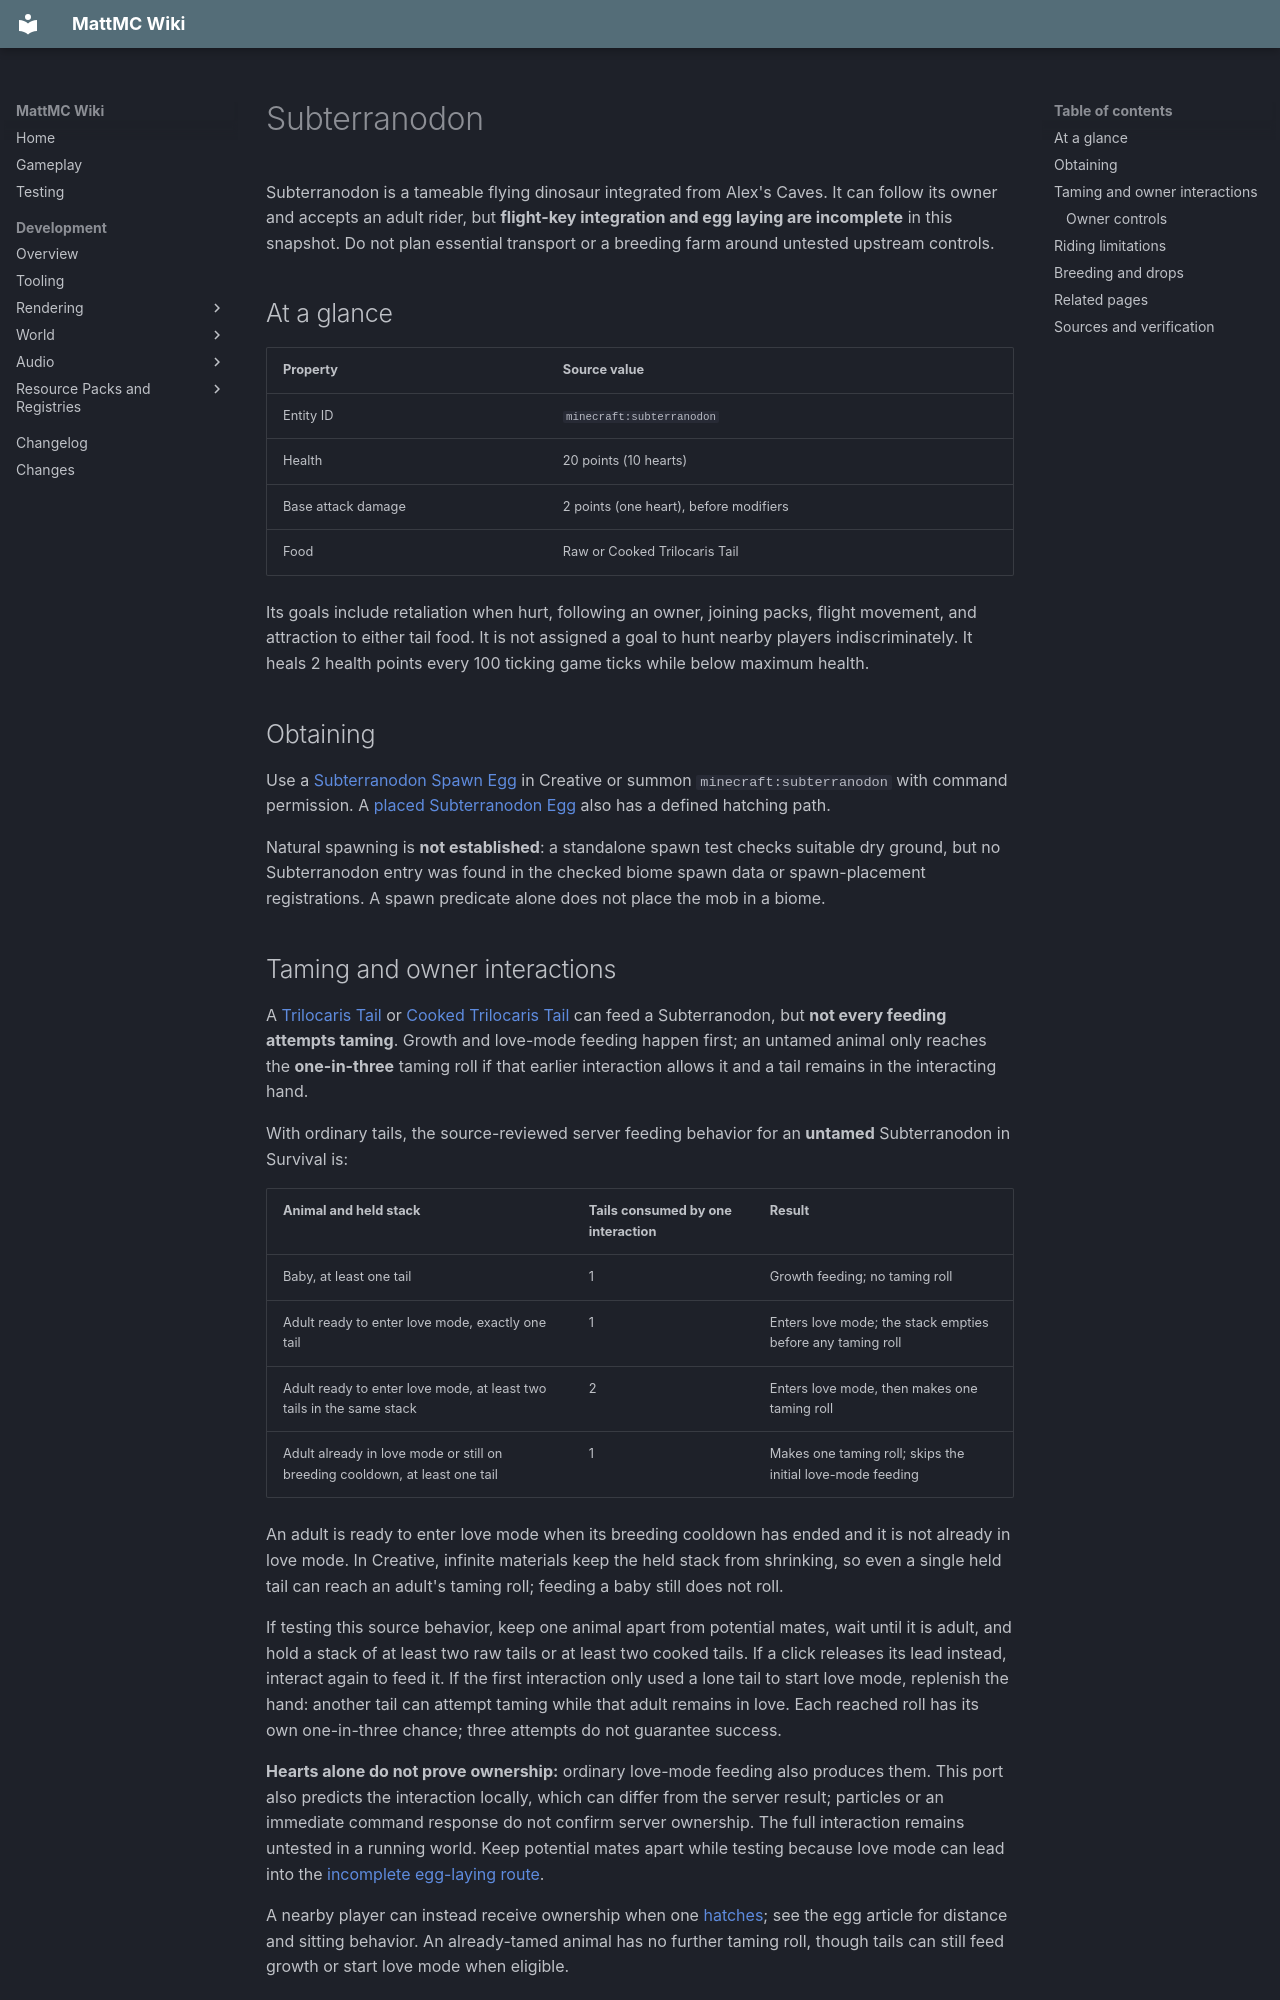

repository: HungLo2020/MattMC · page: gameplay/mobs/Subterranodon/index.html · generator: mkdocs

# Subterranodon

Subterranodon is a tameable flying dinosaur integrated from Alex's Caves. It can follow its owner and accepts an adult rider, but **flight-key integration and egg laying are incomplete** in this snapshot. Do not plan essential transport or a breeding farm around untested upstream controls.

## At a glance

| Property | Source value |
| --- | --- |
| Entity ID | `minecraft:subterranodon` |
| Health | 20 points (10 hearts) |
| Base attack damage | 2 points (one heart), before modifiers |
| Food | Raw or Cooked Trilocaris Tail |

Its goals include retaliation when hurt, following an owner, joining packs, flight movement, and attraction to either tail food. It is not assigned a goal to hunt nearby players indiscriminately. It heals 2 health points every 100 ticking game ticks while below maximum health.

## Obtaining

Use a [Subterranodon Spawn Egg](../items/SubterranodonSpawnEgg.md) in Creative or summon `minecraft:subterranodon` with command permission. A [placed Subterranodon Egg](../blocks/SubterranodonEgg.md) also has a defined hatching path.

Natural spawning is **not established**: a standalone spawn test checks suitable dry ground, but no Subterranodon entry was found in the checked biome spawn data or spawn-placement registrations. A spawn predicate alone does not place the mob in a biome.

## Taming and owner interactions

A [Trilocaris Tail](../items/TrilocarisTail.md) or [Cooked Trilocaris Tail](../items/CookedTrilocarisTail.md) can feed a Subterranodon, but **not every feeding attempts taming**. Growth and love-mode feeding happen first; an untamed animal only reaches the **one-in-three** taming roll if that earlier interaction allows it and a tail remains in the interacting hand.

With ordinary tails, the source-reviewed server feeding behavior for an **untamed** Subterranodon in Survival is:

| Animal and held stack | Tails consumed by one interaction | Result |
| --- | --- | --- |
| Baby, at least one tail | 1 | Growth feeding; no taming roll |
| Adult ready to enter love mode, exactly one tail | 1 | Enters love mode; the stack empties before any taming roll |
| Adult ready to enter love mode, at least two tails in the same stack | 2 | Enters love mode, then makes one taming roll |
| Adult already in love mode or still on breeding cooldown, at least one tail | 1 | Makes one taming roll; skips the initial love-mode feeding |

An adult is ready to enter love mode when its breeding cooldown has ended and it is not already in love mode. In Creative, infinite materials keep the held stack from shrinking, so even a single held tail can reach an adult's taming roll; feeding a baby still does not roll.

If testing this source behavior, keep one animal apart from potential mates, wait until it is adult, and hold a stack of at least two raw tails or at least two cooked tails. If a click releases its lead instead, interact again to feed it. If the first interaction only used a lone tail to start love mode, replenish the hand: another tail can attempt taming while that adult remains in love. Each reached roll has its own one-in-three chance; three attempts do not guarantee success.

**Hearts alone do not prove ownership:** ordinary love-mode feeding also produces them. This port also predicts the interaction locally, which can differ from the server result; particles or an immediate command response do not confirm server ownership. The full interaction remains untested in a running world. Keep potential mates apart while testing because love mode can lead into the [incomplete egg-laying route](#breeding-and-drops).

A nearby player can instead receive ownership when one [hatches](../blocks/SubterranodonEgg.md#hatching); see the egg article for distance and sitting behavior. An already-tamed animal has no further taming roll, though tails can still feed growth or start love mode when eligible.

### Owner controls

After taming, use an empty hand to avoid food and special-item interactions:

- Sneak-interact as the owner to cycle commands: **wander (0) → sit (1) → follow (2)**.
- Interact without sneaking to mount an adult. The owner-mount condition rejects babies; no saddle condition is present in that path.
- Follow behavior requires command 2 and is suspended by sitting and some combat conditions.

## Riding limitations

The code reads ordinary forward/backward and strafe input and includes ascent/descent handlers. However, the client flight-key section is still a TODO, and no active caller of the mount's key-packet handler was found. This wiki therefore does not assign an upstream ascent/descent key or claim working altitude control.

Use a safe test enclosure before trying riding. Mounting adjusts the creature's position to fit the rider, and the rider is positioned beneath its body. Precise movement, collisions, and dismount safety remain untested here.

## Breeding and drops

**Egg laying is not a working acquisition route established by this review.** The active breeding goal can mark the animal as carrying an egg, but Subterranodon's egg-state method returns null. The laying goal later passes that result to block placement without a null guard. That is an incomplete, potentially failing path, not a normal wait for an egg.

A Creative-placed egg uses a separate hatching implementation. No dedicated Subterranodon death-loot table was found in the bundled entity loot directory; no specific death drop is promised here.
